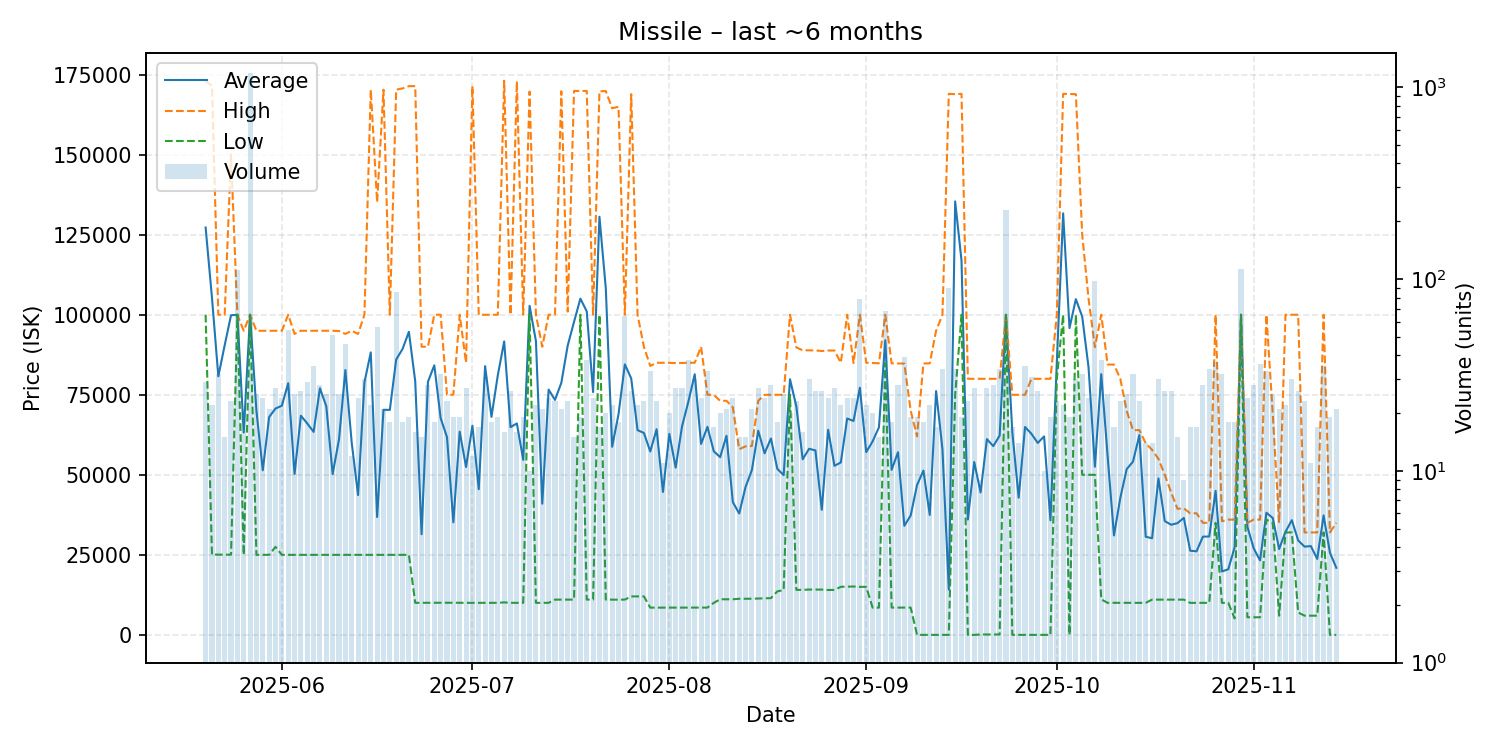

Data behind this chart, as committed beside it:
date, average, highest, lowest, order_count, volume
2025-05-20, 127244, 173100, 100000, 22, 29
2025-05-21, 105329, 171400, 25070, 22, 22
2025-05-22, 80769, 100000, 25050, 25, 32
2025-05-23, 90452, 100000, 25060, 12, 15
2025-05-24, 99847, 150100, 25055, 23, 23
2025-05-25, 99960, 99960, 99960, 27, 111
2025-05-26, 63226, 94990, 25000, 20, 20
2025-05-27, 100000, 100000, 100000, 29, 1181
2025-05-28, 69993, 94990, 25000, 24, 25
2025-05-29, 51416, 94990, 25000, 23, 24
2025-05-30, 68059, 94990, 25010, 21, 21
2025-05-31, 70700, 95000, 27500, 27, 27
2025-06-01, 71576, 95000, 25000, 24, 24
2025-06-02, 78611, 100000, 25000, 44, 54
2025-06-03, 50240, 94000, 25000, 25, 25
2025-06-04, 68460, 94995, 25000, 26, 26
2025-06-05, 66038, 95000, 25000, 26, 29
2025-06-06, 63402, 94990, 25000, 28, 35
2025-06-07, 77036, 95000, 25005, 27, 28
2025-06-08, 71360, 95000, 25020, 25, 25
2025-06-09, 50235, 95000, 25000, 33, 51
2025-06-10, 61096, 94900, 25000, 25, 25
2025-06-11, 82735, 94000, 25000, 31, 46
2025-06-12, 60001, 95000, 25000, 12, 12
2025-06-13, 43667, 94000, 25000, 16, 24
2025-06-14, 78854, 100000, 25000, 27, 30
2025-06-15, 88232, 170300, 25000, 21, 22
2025-06-16, 36802, 135150, 25000, 16, 56
2025-06-17, 70310, 170300, 25000, 20, 21
2025-06-18, 70278, 100000, 25000, 17, 18
2025-06-19, 86001, 170300, 25000, 56, 86
2025-06-20, 89294, 170700, 25000, 18, 18
2025-06-21, 94653, 171400, 25000, 18, 19
2025-06-22, 79193, 171400, 10015, 16, 16
2025-06-23, 31443, 90000, 10020, 15, 15
2025-06-24, 79038, 90000, 10020, 21, 28
2025-06-25, 84206, 100000, 10020, 16, 18
2025-06-26, 67715, 100000, 10040, 16, 32
2025-06-27, 61756, 75000, 10040, 20, 23
2025-06-28, 35157, 75000, 10040, 18, 19
2025-06-29, 63468, 100000, 10010, 17, 19
2025-06-30, 52449, 85000, 10010, 24, 27
2025-07-01, 65355, 171400, 10010, 11, 12
2025-07-02, 45498, 99990, 10010, 16, 17
2025-07-03, 83939, 99990, 10010, 29, 31
2025-07-04, 68096, 100000, 10010, 18, 18
2025-07-05, 81105, 100000, 10010, 17, 19
2025-07-06, 91666, 173100, 10150, 16, 16
2025-07-07, 64883, 100000, 10010, 22, 26
2025-07-08, 66044, 172900, 10010, 15, 16
2025-07-09, 54674, 100000, 10010, 18, 19
2025-07-10, 102772, 169700, 100000, 10, 10
2025-07-11, 91771, 100000, 10010, 21, 22
2025-07-12, 40986, 90000, 10010, 20, 21
2025-07-13, 76612, 100000, 10010, 23, 24
2025-07-14, 73387, 100000, 11010, 22, 23
2025-07-15, 78737, 169800, 11020, 21, 21
2025-07-16, 90350, 101000, 11020, 23, 23
2025-07-17, 97787, 169900, 11020, 14, 15
2025-07-18, 105026, 169900, 100000, 19, 19
... 119 more rows
